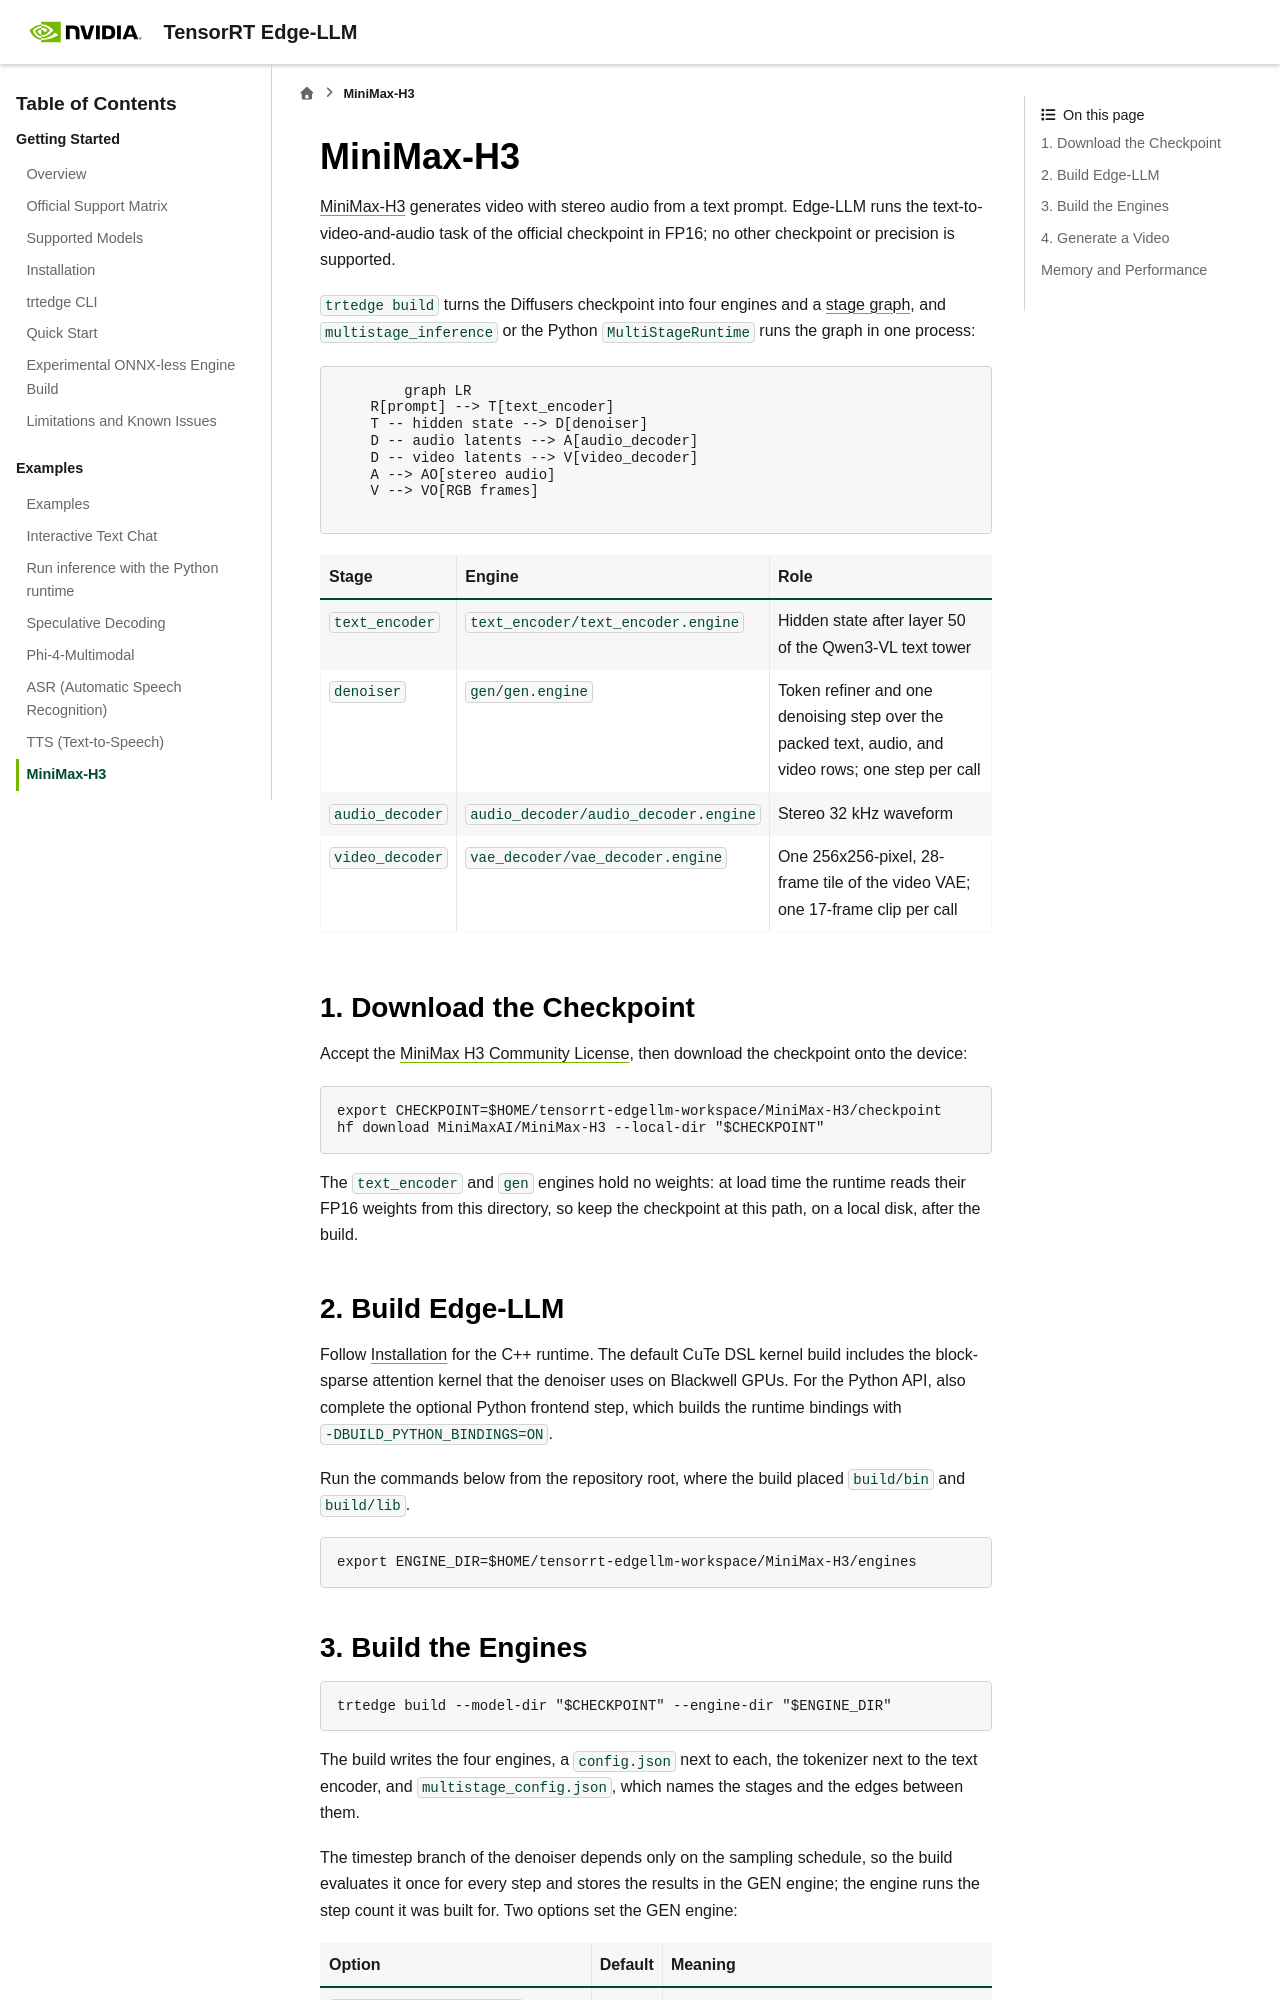

repository: NVIDIA/TensorRT-Edge-LLM · page: 0.12.0/user_guide/examples/minimax-h3.html · generator: sphinx

# MiniMax-H3

[MiniMax-H3](https://huggingface.co/MiniMaxAI/MiniMax-H3) generates video with stereo audio from a
text prompt. Edge-LLM runs the text-to-video-and-audio task of the official checkpoint in FP16; no
other checkpoint or precision is supported.

`trtedge build` turns the Diffusers checkpoint into four engines and a
[stage graph](../../developer_guide/software-design/multi-stage-graph.md), and `multistage_inference`
or the Python `MultiStageRuntime` runs the graph in one process:

```mermaid
graph LR
    R[prompt] --> T[text_encoder]
    T -- hidden state --> D[denoiser]
    D -- audio latents --> A[audio_decoder]
    D -- video latents --> V[video_decoder]
    A --> AO[stereo audio]
    V --> VO[RGB frames]
```

| Stage | Engine | Role |
|---|---|---|
| `text_encoder` | `text_encoder/text_encoder.engine` | Hidden state after layer 50 of the Qwen3-VL text tower |
| `denoiser` | `gen/gen.engine` | Token refiner and one denoising step over the packed text, audio, and video rows; one step per call |
| `audio_decoder` | `audio_decoder/audio_decoder.engine` | Stereo 32 kHz waveform |
| `video_decoder` | `vae_decoder/vae_decoder.engine` | One 256x256-pixel, 28-frame tile of the video VAE; one 17-frame clip per call |

## 1. Download the Checkpoint

Accept the [MiniMax H3 Community License](https://huggingface.co/MiniMaxAI/MiniMax-H3/blob/main/LICENSE),
then download the checkpoint onto the device:

```bash
export CHECKPOINT=$HOME/tensorrt-edgellm-workspace/MiniMax-H3/checkpoint
hf download MiniMaxAI/MiniMax-H3 --local-dir "$CHECKPOINT"
```

The `text_encoder` and `gen` engines hold no weights: at load time the runtime reads their FP16
weights from this directory, so keep the checkpoint at this path, on a local disk, after the build.

## 2. Build Edge-LLM

Follow [Installation](../getting_started/installation.md) for the C++ runtime. The default CuTe DSL
kernel build includes the block-sparse attention kernel that the denoiser uses on Blackwell GPUs.
For the Python API, also complete the optional Python frontend step, which builds the runtime
bindings with `-DBUILD_PYTHON_BINDINGS=ON`.

Run the commands below from the repository root, where the build placed `build/bin` and `build/lib`.

```bash
export ENGINE_DIR=$HOME/tensorrt-edgellm-workspace/MiniMax-H3/engines
```
